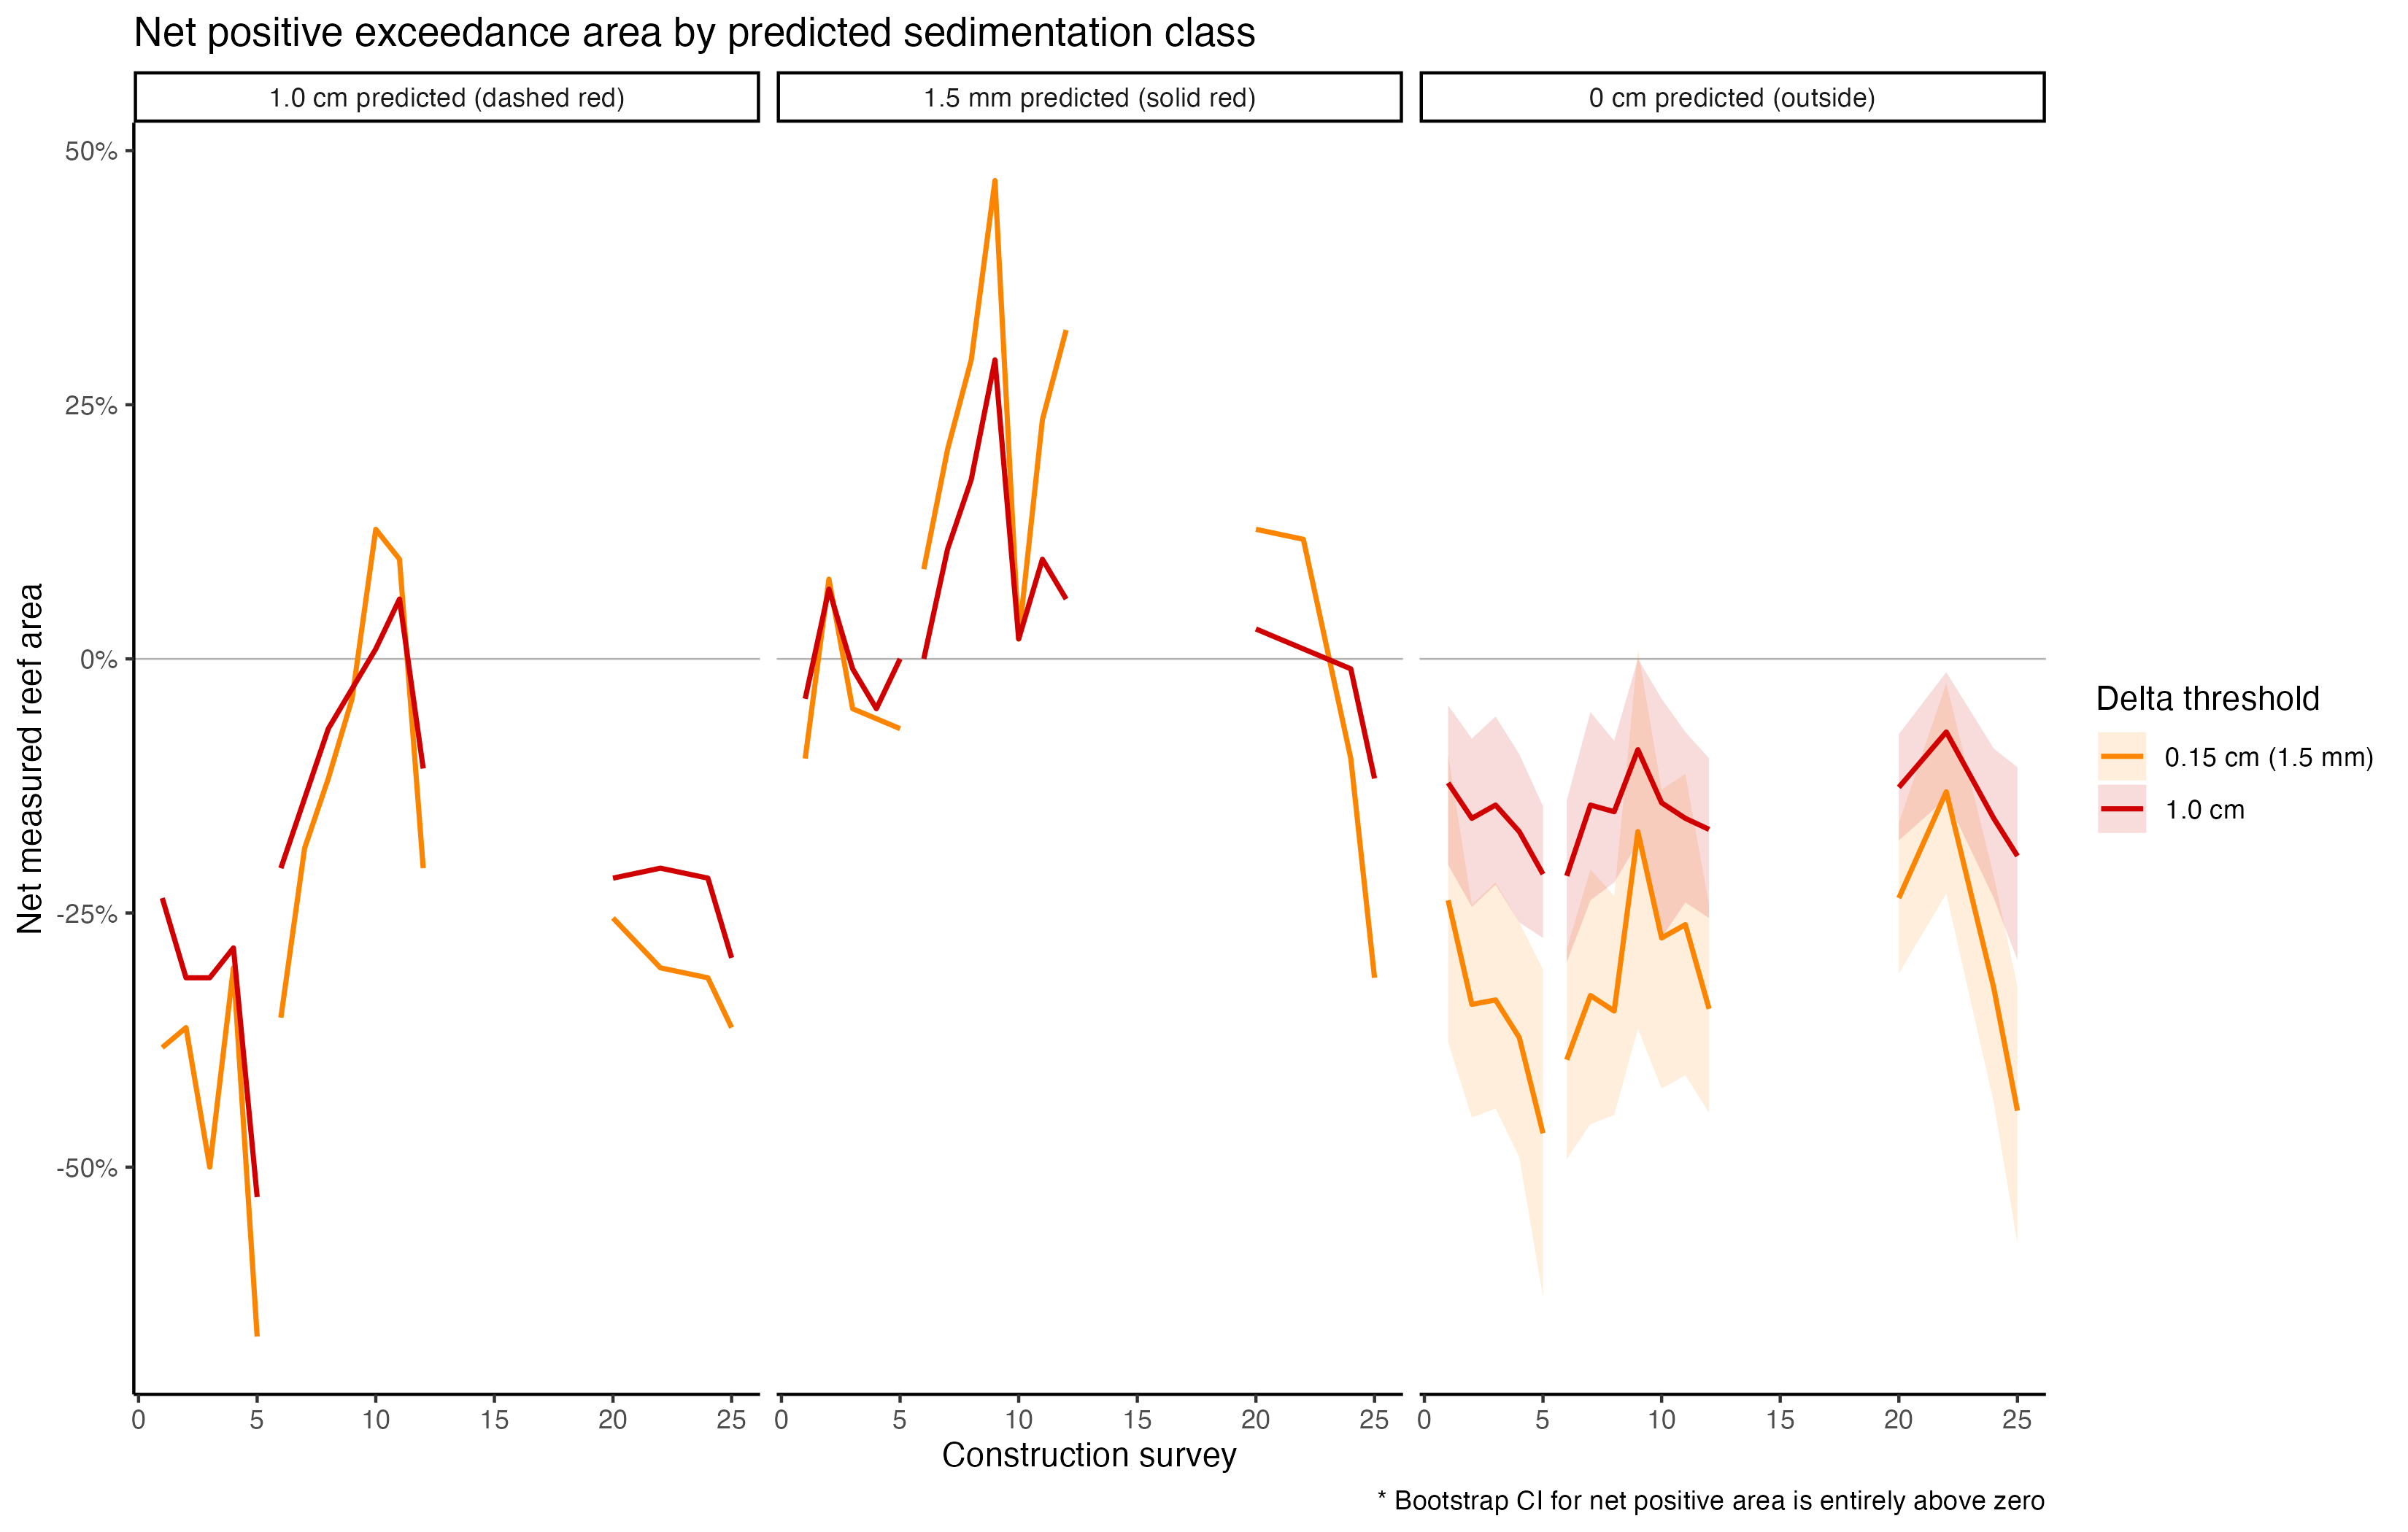

The table this chart was drawn from, first rows:
survey, survey_n, model_sedimentation_class, threshold_cm, threshold_label, survey_start_date, survey_end_date, survey_dates, measured_meter_positions, n_transects, positive_meter_positions, negative_meter_positions, positive_area, negative_area, net_positive_area, net_positive_area_lcl, net_positive_area_ucl, ci_note, evidence_positive_asymmetry
Con1, 1, 1.0 cm predicted (dashed red), 0.15, 0.15 cm (1.5 mm), 2025-11-06, 2025-11-06, 2025-11-06, 102, 2, 29, 68, 0.2843, 0.6667, -0.3824, NA, NA, CI not estimated: fewer than 3 transects, NA
Con1, 1, 1.0 cm predicted (dashed red), 0.5, 0.5 cm, 2025-11-06, 2025-11-06, 2025-11-06, 102, 2, 19, 55, 0.1863, 0.5392, -0.3529, NA, NA, CI not estimated: fewer than 3 transects, NA
Con1, 1, 1.0 cm predicted (dashed red), 1, 1.0 cm, 2025-11-06, 2025-11-06, 2025-11-06, 102, 2, 13, 37, 0.1275, 0.3627, -0.2353, NA, NA, CI not estimated: fewer than 3 transects, NA
Con1, 1, 1.5 mm predicted (solid red), 0.15, 0.15 cm (1.5 mm), 2025-11-06, 2025-11-06, 2025-11-06, 102, 2, 41, 51, 0.402, 0.5, -0.09804, NA, NA, CI not estimated: fewer than 3 transects, NA
Con1, 1, 1.5 mm predicted (solid red), 0.5, 0.5 cm, 2025-11-06, 2025-11-06, 2025-11-06, 102, 2, 21, 33, 0.2059, 0.3235, -0.1176, NA, NA, CI not estimated: fewer than 3 transects, NA
Con1, 1, 1.5 mm predicted (solid red), 1, 1.0 cm, 2025-11-06, 2025-11-06, 2025-11-06, 102, 2, 11, 15, 0.1078, 0.1471, -0.03922, NA, NA, CI not estimated: fewer than 3 transects, NA
Con1, 1, 0 cm predicted (outside), 0.15, 0.15 cm (1.5 mm), 2025-11-06, 2025-11-07, 2025-11-06, 2025-11-07, 459, 9, 142, 251, 0.3094, 0.5468, -0.2375, -0.3769, -0.09368, Transect bootstrap CI, FALSE
Con1, 1, 0 cm predicted (outside), 0.5, 0.5 cm, 2025-11-06, 2025-11-07, 2025-11-06, 2025-11-07, 459, 9, 79, 165, 0.1721, 0.3595, -0.1874, -0.2963, -0.08491, Transect bootstrap CI, FALSE
Con1, 1, 0 cm predicted (outside), 1, 1.0 cm, 2025-11-06, 2025-11-07, 2025-11-06, 2025-11-07, 459, 9, 39, 95, 0.08497, 0.207, -0.122, -0.2026, -0.04575, Transect bootstrap CI, FALSE
Con2, 2, 1.0 cm predicted (dashed red), 0.15, 0.15 cm (1.5 mm), 2025-11-17, 2025-11-17, 2025-11-17, 102, 2, 30, 67, 0.2941, 0.6569, -0.3627, NA, NA, CI not estimated: fewer than 3 transects, NA
Con2, 2, 1.0 cm predicted (dashed red), 0.5, 0.5 cm, 2025-11-17, 2025-11-17, 2025-11-17, 102, 2, 19, 59, 0.1863, 0.5784, -0.3922, NA, NA, CI not estimated: fewer than 3 transects, NA
Con2, 2, 1.0 cm predicted (dashed red), 1, 1.0 cm, 2025-11-17, 2025-11-17, 2025-11-17, 102, 2, 12, 44, 0.1176, 0.4314, -0.3137, NA, NA, CI not estimated: fewer than 3 transects, NA
Con2, 2, 1.5 mm predicted (solid red), 0.15, 0.15 cm (1.5 mm), 2025-11-17, 2025-11-17, 2025-11-17, 102, 2, 47, 39, 0.4608, 0.3824, 0.07843, NA, NA, CI not estimated: fewer than 3 transects, NA
Con2, 2, 1.5 mm predicted (solid red), 0.5, 0.5 cm, 2025-11-17, 2025-11-17, 2025-11-17, 102, 2, 36, 23, 0.3529, 0.2255, 0.1275, NA, NA, CI not estimated: fewer than 3 transects, NA
Con2, 2, 1.5 mm predicted (solid red), 1, 1.0 cm, 2025-11-17, 2025-11-17, 2025-11-17, 102, 2, 18, 11, 0.1765, 0.1078, 0.06863, NA, NA, CI not estimated: fewer than 3 transects, NA
Con2, 2, 0 cm predicted (outside), 0.15, 0.15 cm (1.5 mm), 2025-11-17, 2025-11-17, 2025-11-17, 459, 9, 115, 271, 0.2505, 0.5904, -0.3399, -0.451, -0.2418, Transect bootstrap CI, FALSE
Con2, 2, 0 cm predicted (outside), 0.5, 0.5 cm, 2025-11-17, 2025-11-17, 2025-11-17, 459, 9, 52, 175, 0.1133, 0.3813, -0.268, -0.3791, -0.1678, Transect bootstrap CI, FALSE
Con2, 2, 0 cm predicted (outside), 1, 1.0 cm, 2025-11-17, 2025-11-17, 2025-11-17, 459, 9, 27, 99, 0.05882, 0.2157, -0.1569, -0.244, -0.07843, Transect bootstrap CI, FALSE
Con3, 3, 1.0 cm predicted (dashed red), 0.15, 0.15 cm (1.5 mm), 2025-11-26, 2025-11-26, 2025-11-26, 102, 2, 23, 74, 0.2255, 0.7255, -0.5, NA, NA, CI not estimated: fewer than 3 transects, NA
Con3, 3, 1.0 cm predicted (dashed red), 0.5, 0.5 cm, 2025-11-26, 2025-11-26, 2025-11-26, 102, 2, 17, 59, 0.1667, 0.5784, -0.4118, NA, NA, CI not estimated: fewer than 3 transects, NA
Con3, 3, 1.0 cm predicted (dashed red), 1, 1.0 cm, 2025-11-26, 2025-11-26, 2025-11-26, 102, 2, 12, 44, 0.1176, 0.4314, -0.3137, NA, NA, CI not estimated: fewer than 3 transects, NA
Con3, 3, 1.5 mm predicted (solid red), 0.15, 0.15 cm (1.5 mm), 2025-11-26, 2025-11-26, 2025-11-26, 102, 2, 41, 46, 0.402, 0.451, -0.04902, NA, NA, CI not estimated: fewer than 3 transects, NA
Con3, 3, 1.5 mm predicted (solid red), 0.5, 0.5 cm, 2025-11-26, 2025-11-26, 2025-11-26, 102, 2, 24, 26, 0.2353, 0.2549, -0.01961, NA, NA, CI not estimated: fewer than 3 transects, NA
Con3, 3, 1.5 mm predicted (solid red), 1, 1.0 cm, 2025-11-26, 2025-11-26, 2025-11-26, 102, 2, 13, 14, 0.1275, 0.1373, -0.009804, NA, NA, CI not estimated: fewer than 3 transects, NA
Con3, 3, 0 cm predicted (outside), 0.15, 0.15 cm (1.5 mm), 2025-11-26, 2025-11-26, 2025-11-26, 459, 9, 114, 268, 0.2484, 0.5839, -0.3355, -0.4423, -0.22, Transect bootstrap CI, FALSE
Con3, 3, 0 cm predicted (outside), 0.5, 0.5 cm, 2025-11-26, 2025-11-26, 2025-11-26, 459, 9, 50, 173, 0.1089, 0.3769, -0.268, -0.3464, -0.1874, Transect bootstrap CI, FALSE
Con3, 3, 0 cm predicted (outside), 1, 1.0 cm, 2025-11-26, 2025-11-26, 2025-11-26, 459, 9, 29, 95, 0.06318, 0.207, -0.1438, -0.2222, -0.05664, Transect bootstrap CI, FALSE
Con4, 4, 1.0 cm predicted (dashed red), 0.15, 0.15 cm (1.5 mm), 2025-12-05, 2025-12-05, 2025-12-05, 102, 2, 31, 62, 0.3039, 0.6078, -0.3039, NA, NA, CI not estimated: fewer than 3 transects, NA
Con4, 4, 1.0 cm predicted (dashed red), 0.5, 0.5 cm, 2025-12-05, 2025-12-05, 2025-12-05, 102, 2, 25, 48, 0.2451, 0.4706, -0.2255, NA, NA, CI not estimated: fewer than 3 transects, NA
Con4, 4, 1.0 cm predicted (dashed red), 1, 1.0 cm, 2025-12-05, 2025-12-05, 2025-12-05, 102, 2, 14, 43, 0.1373, 0.4216, -0.2843, NA, NA, CI not estimated: fewer than 3 transects, NA
Con4, 4, 1.5 mm predicted (solid red), 0.15, 0.15 cm (1.5 mm), 2025-12-05, 2025-12-05, 2025-12-05, 102, 2, 40, 46, 0.3922, 0.451, -0.05882, NA, NA, CI not estimated: fewer than 3 transects, NA
Con4, 4, 1.5 mm predicted (solid red), 0.5, 0.5 cm, 2025-12-05, 2025-12-05, 2025-12-05, 102, 2, 26, 23, 0.2549, 0.2255, 0.02941, NA, NA, CI not estimated: fewer than 3 transects, NA
Con4, 4, 1.5 mm predicted (solid red), 1, 1.0 cm, 2025-12-05, 2025-12-05, 2025-12-05, 102, 2, 11, 16, 0.1078, 0.1569, -0.04902, NA, NA, CI not estimated: fewer than 3 transects, NA
Con4, 4, 0 cm predicted (outside), 0.15, 0.15 cm (1.5 mm), 2025-12-05, 2025-12-05, 2025-12-05, 459, 9, 109, 280, 0.2375, 0.61, -0.3725, -0.4902, -0.2592, Transect bootstrap CI, FALSE
Con4, 4, 0 cm predicted (outside), 0.5, 0.5 cm, 2025-12-05, 2025-12-05, 2025-12-05, 459, 9, 54, 177, 0.1176, 0.3856, -0.268, -0.3813, -0.1698, Transect bootstrap CI, FALSE
Con4, 4, 0 cm predicted (outside), 1, 1.0 cm, 2025-12-05, 2025-12-05, 2025-12-05, 459, 9, 28, 106, 0.061, 0.2309, -0.1699, -0.2593, -0.09368, Transect bootstrap CI, FALSE
Con5, 5, 1.0 cm predicted (dashed red), 0.15, 0.15 cm (1.5 mm), 2025-12-14, 2025-12-14, 2025-12-14, 51, 1, 6, 40, 0.1176, 0.7843, -0.6667, NA, NA, CI not estimated: fewer than 3 transects, NA
Con5, 5, 1.0 cm predicted (dashed red), 0.5, 0.5 cm, 2025-12-14, 2025-12-14, 2025-12-14, 51, 1, 4, 35, 0.07843, 0.6863, -0.6078, NA, NA, CI not estimated: fewer than 3 transects, NA
Con5, 5, 1.0 cm predicted (dashed red), 1, 1.0 cm, 2025-12-14, 2025-12-14, 2025-12-14, 51, 1, 3, 30, 0.05882, 0.5882, -0.5294, NA, NA, CI not estimated: fewer than 3 transects, NA
Con5, 5, 1.5 mm predicted (solid red), 0.15, 0.15 cm (1.5 mm), 2025-12-14, 2025-12-14, 2025-12-14, 102, 2, 42, 49, 0.4118, 0.4804, -0.06863, NA, NA, CI not estimated: fewer than 3 transects, NA
Con5, 5, 1.5 mm predicted (solid red), 0.5, 0.5 cm, 2025-12-14, 2025-12-14, 2025-12-14, 102, 2, 22, 32, 0.2157, 0.3137, -0.09804, NA, NA, CI not estimated: fewer than 3 transects, NA
Con5, 5, 1.5 mm predicted (solid red), 1, 1.0 cm, 2025-12-14, 2025-12-14, 2025-12-14, 102, 2, 15, 15, 0.1471, 0.1471, 0, NA, NA, CI not estimated: fewer than 3 transects, NA
Con5, 5, 0 cm predicted (outside), 0.15, 0.15 cm (1.5 mm), 2025-12-14, 2025-12-14, 2025-12-14, 255, 5, 48, 167, 0.1882, 0.6549, -0.4667, -0.6276, -0.3059, Transect bootstrap CI, FALSE
Con5, 5, 0 cm predicted (outside), 0.5, 0.5 cm, 2025-12-14, 2025-12-14, 2025-12-14, 255, 5, 18, 105, 0.07059, 0.4118, -0.3412, -0.4392, -0.2392, Transect bootstrap CI, FALSE
Con5, 5, 0 cm predicted (outside), 1, 1.0 cm, 2025-12-14, 2025-12-14, 2025-12-14, 255, 5, 8, 62, 0.03137, 0.2431, -0.2118, -0.2745, -0.1451, Transect bootstrap CI, FALSE
Con6, 6, 1.0 cm predicted (dashed red), 0.15, 0.15 cm (1.5 mm), 2025-12-29, 2025-12-29, 2025-12-29, 102, 2, 30, 66, 0.2941, 0.6471, -0.3529, NA, NA, CI not estimated: fewer than 3 transects, NA
Con6, 6, 1.0 cm predicted (dashed red), 0.5, 0.5 cm, 2025-12-29, 2025-12-29, 2025-12-29, 102, 2, 24, 52, 0.2353, 0.5098, -0.2745, NA, NA, CI not estimated: fewer than 3 transects, NA
Con6, 6, 1.0 cm predicted (dashed red), 1, 1.0 cm, 2025-12-29, 2025-12-29, 2025-12-29, 102, 2, 16, 37, 0.1569, 0.3627, -0.2059, NA, NA, CI not estimated: fewer than 3 transects, NA
Con6, 6, 1.5 mm predicted (solid red), 0.15, 0.15 cm (1.5 mm), 2025-12-29, 2025-12-29, 2025-12-29, 102, 2, 51, 42, 0.5, 0.4118, 0.08824, NA, NA, CI not estimated: fewer than 3 transects, NA
Con6, 6, 1.5 mm predicted (solid red), 0.5, 0.5 cm, 2025-12-29, 2025-12-29, 2025-12-29, 102, 2, 30, 24, 0.2941, 0.2353, 0.05882, NA, NA, CI not estimated: fewer than 3 transects, NA
Con6, 6, 1.5 mm predicted (solid red), 1, 1.0 cm, 2025-12-29, 2025-12-29, 2025-12-29, 102, 2, 14, 14, 0.1373, 0.1373, 0, NA, NA, CI not estimated: fewer than 3 transects, NA
Con6, 6, 0 cm predicted (outside), 0.15, 0.15 cm (1.5 mm), 2025-12-29, 2025-12-29, 2025-12-29, 459, 9, 108, 289, 0.2353, 0.6296, -0.3943, -0.4924, -0.2854, Transect bootstrap CI, FALSE
Con6, 6, 0 cm predicted (outside), 0.5, 0.5 cm, 2025-12-29, 2025-12-29, 2025-12-29, 459, 9, 45, 198, 0.09804, 0.4314, -0.3333, -0.4248, -0.2397, Transect bootstrap CI, FALSE
Con6, 6, 0 cm predicted (outside), 1, 1.0 cm, 2025-12-29, 2025-12-29, 2025-12-29, 459, 9, 24, 122, 0.05229, 0.2658, -0.2135, -0.2985, -0.1394, Transect bootstrap CI, FALSE
Con7, 7, 1.0 cm predicted (dashed red), 0.15, 0.15 cm (1.5 mm), 2026-01-07, 2026-01-07, 2026-01-07, 102, 2, 39, 58, 0.3824, 0.5686, -0.1863, NA, NA, CI not estimated: fewer than 3 transects, NA
Con7, 7, 1.0 cm predicted (dashed red), 0.5, 0.5 cm, 2026-01-07, 2026-01-07, 2026-01-07, 102, 2, 28, 51, 0.2745, 0.5, -0.2255, NA, NA, CI not estimated: fewer than 3 transects, NA
Con7, 7, 1.0 cm predicted (dashed red), 1, 1.0 cm, 2026-01-07, 2026-01-07, 2026-01-07, 102, 2, 22, 36, 0.2157, 0.3529, -0.1373, NA, NA, CI not estimated: fewer than 3 transects, NA
Con7, 7, 1.5 mm predicted (solid red), 0.15, 0.15 cm (1.5 mm), 2026-01-07, 2026-01-07, 2026-01-07, 102, 2, 56, 35, 0.549, 0.3431, 0.2059, NA, NA, CI not estimated: fewer than 3 transects, NA
Con7, 7, 1.5 mm predicted (solid red), 0.5, 0.5 cm, 2026-01-07, 2026-01-07, 2026-01-07, 102, 2, 40, 22, 0.3922, 0.2157, 0.1765, NA, NA, CI not estimated: fewer than 3 transects, NA
Con7, 7, 1.5 mm predicted (solid red), 1, 1.0 cm, 2026-01-07, 2026-01-07, 2026-01-07, 102, 2, 24, 13, 0.2353, 0.1275, 0.1078, NA, NA, CI not estimated: fewer than 3 transects, NA
... 84 more rows
